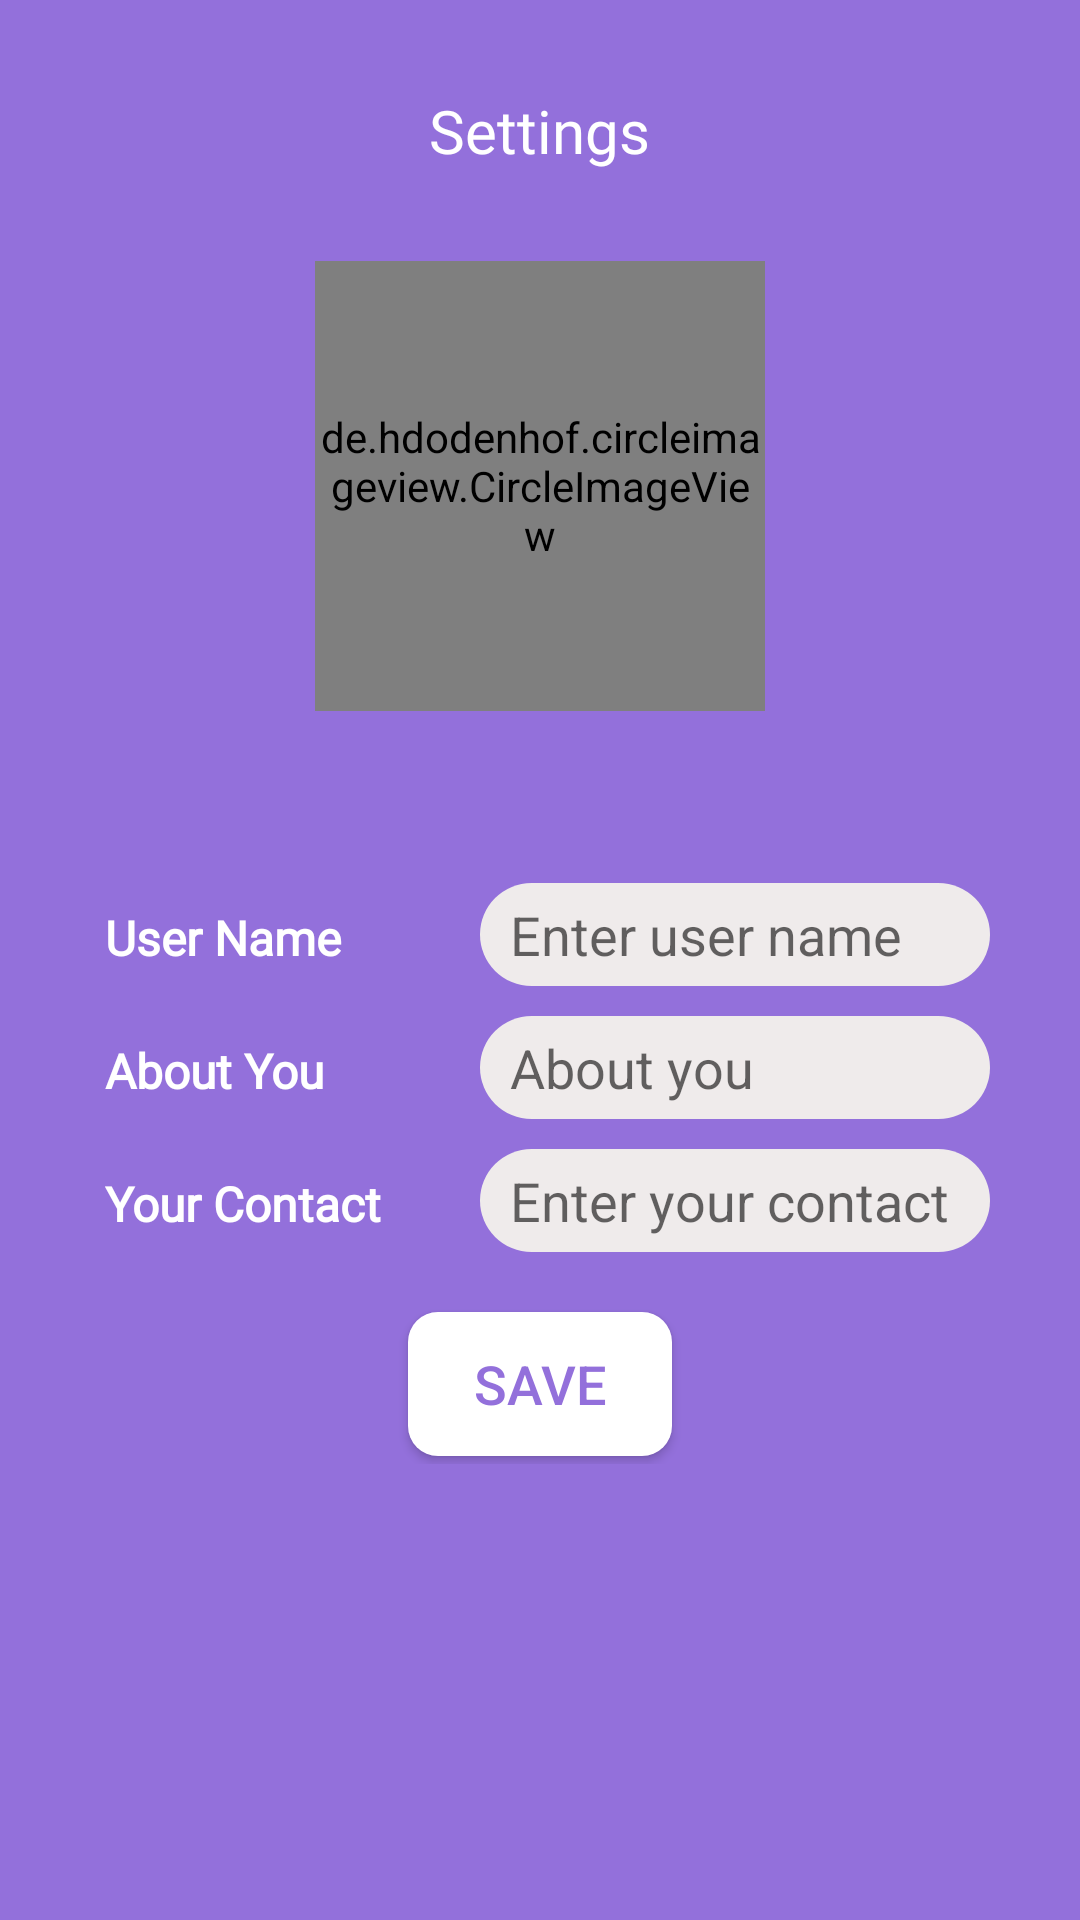

Reconstruct the res/layout file that produces this screen, plus the resources it refers to.
<!-- AndroidManifest.xml: application theme Theme.Vibe -->
<!-- res/layout/activity_settings.xml -->
<?xml version="1.0" encoding="utf-8"?>
<RelativeLayout xmlns:android="http://schemas.android.com/apk/res/android"
    xmlns:app="http://schemas.android.com/apk/res-auto"
    xmlns:tools="http://schemas.android.com/tools"
    android:layout_width="match_parent"
    android:layout_height="match_parent"
    android:background="@color/chatColor"
    tools:context=".SettingsActivity">

    <ImageView
        android:id="@+id/backArrow"
        android:layout_width="wrap_content"
        android:layout_height="wrap_content"
        android:layout_marginLeft="30dp"
        android:layout_marginTop="30dp"
        app:srcCompat="@drawable/ic_arrow"
        app:tint="@color/white" />

    <LinearLayout
        android:id="@+id/linear"
        android:layout_width="match_parent"
        android:layout_height="wrap_content"
        android:layout_below="@id/backArrow"
        android:layout_marginLeft="30dp"
        android:layout_marginRight="30dp"
        android:gravity="center"
        android:orientation="vertical">

        <TextView
            android:layout_width="wrap_content"
            android:layout_height="wrap_content"
            android:text="Settings"
            android:textSize="20sp"
            android:fontFamily="@font/poppins_bold"
            android:textColor="@color/white"
            />

        <de.hdodenhof.circleimageview.CircleImageView
            android:id="@+id/profile_image"
            android:layout_width="150dp"
            android:layout_height="150dp"
            android:src="@drawable/avatar"
            app:civ_border_color="#D5D0D0"
            android:layout_marginTop="30dp"
            app:civ_border_width="1dp" />

        <ImageView
            android:id="@+id/plus"
            android:layout_width="35dp"
            android:layout_height="35dp"
            android:layout_marginLeft="45dp"
            android:layout_marginTop="-38dp"
            android:src="@drawable/ic_plus"

            />

        <LinearLayout
            android:layout_width="match_parent"
            android:layout_height="match_parent"
            android:paddingTop="60dp"
            android:orientation="horizontal">

            <TextView
                android:layout_width="130dp"
                android:layout_height="wrap_content"
                android:fontFamily="@font/poppins_medium"
                android:padding="5dp"
                android:text="User Name"
                android:textColor="@color/white"
                android:textSize="16sp"
                android:textStyle="bold"/>

            <EditText
                android:id="@+id/etUsername"
                android:layout_width="match_parent"
                android:layout_height="wrap_content"
                android:ems="10"
                android:background="@drawable/etsigninup"
                android:hint="Enter user name"
                android:inputType="textPersonName"
                android:paddingLeft="10dp"
                android:paddingBottom="5dp"
                android:paddingTop="5dp"
                />
        </LinearLayout>

        <LinearLayout
            android:layout_width="match_parent"
            android:layout_height="match_parent"
            android:layout_marginTop="10dp"
            android:orientation="horizontal">

            <TextView
                android:layout_width="130dp"
                android:layout_height="wrap_content"
                android:fontFamily="@font/poppins_medium"
                android:padding="5dp"
                android:text="About You"
                android:textColor="@color/white"
                android:textSize="16sp"
                android:textStyle="bold" />

            <EditText
                android:id="@+id/etStatus"
                android:layout_width="match_parent"
                android:layout_height="wrap_content"
                android:ems="10"
                android:hint="About you"
                android:background="@drawable/etsigninup"
                android:inputType="textPersonName"
                android:paddingLeft="10dp"
                android:paddingBottom="5dp"
                android:paddingTop="5dp"
                 />
        </LinearLayout>

        <LinearLayout
            android:layout_width="match_parent"
            android:layout_height="match_parent"
            android:layout_marginTop="10dp"
            android:orientation="horizontal">

            <TextView
                android:layout_width="130dp"
                android:layout_height="wrap_content"
                android:fontFamily="@font/poppins_medium"
                android:padding="5dp"
                android:text="Your Contact"
                android:textColor="@color/white"
                android:textSize="16sp"
                android:textStyle="bold" />

            <EditText
                android:id="@+id/etPhoneNumber"
                android:layout_width="match_parent"
                android:layout_height="wrap_content"
                android:ems="10"
                android:hint="Enter your contact"
                android:background="@drawable/etsigninup"
                android:inputType="textPersonName"
                android:paddingLeft="10dp"
                android:paddingBottom="5dp"
                android:paddingTop="5dp"
                />
        </LinearLayout>

        <androidx.appcompat.widget.AppCompatButton
            android:id="@+id/saveButton"
            android:layout_width="wrap_content"
            android:layout_height="wrap_content"
            android:layout_marginTop="20dp"
            android:background="@drawable/btnsave"
            android:text="SAVE"
            android:textSize="18sp"
            android:layout_gravity="center"
            android:textColor="@color/chatColor">

        </androidx.appcompat.widget.AppCompatButton>


    </LinearLayout>

















































































</RelativeLayout>
<!-- resources referenced by this layout -->
<resources>
  <color name="black">#FF000000</color>
  <color name="chatColor">#9370DB</color>
  <color name="white">#FFFFFFFF</color>
  <!-- drawable btnsave (drawable) -->
  <?xml version="1.0" encoding="utf-8"?>
  <shape xmlns:android="http://schemas.android.com/apk/res/android">
  
      <solid
          android:color="@color/white"/>
      <corners
          android:radius="10dp"
          />
  </shape>
  <!-- drawable etsigninup (drawable) -->
  <?xml version="1.0" encoding="utf-8"?>
  <shape xmlns:android="http://schemas.android.com/apk/res/android">
      <corners
          android:radius="20dp"
          />
      <solid
          android:color="#EFEBEB"
          />
  </shape>
  <!-- drawable linearbgcolor (drawable) -->
  <?xml version="1.0" encoding="utf-8"?>
  <shape xmlns:android="http://schemas.android.com/apk/res/android">
   <solid
       android:color="@color/white"
       />
      <corners
          android:topLeftRadius="30dp"
          android:topRightRadius="30dp"
          />
  </shape>
  <style name="Theme.Vibe" parent="Theme.MaterialComponents.DayNight.DarkActionBar">
          
          <item name="colorPrimary">@color/chatColor</item>
          <item name="colorPrimaryVariant">@color/topColor</item>
          <item name="colorOnPrimary">@color/white</item>
          
          <item name="colorSecondary">@color/teal_200</item>
          <item name="colorSecondaryVariant">@color/teal_700</item>
          <item name="colorOnSecondary">@color/black</item>
          
          <item name="android:statusBarColor" tools:targetApi="l">?attr/colorPrimaryVariant</item>
          
      </style>
  <color name="topColor">#8A2BE2</color>
  <color name="teal_200">#FF03DAC5</color>
  <color name="teal_700">#FF018786</color>
</resources>
